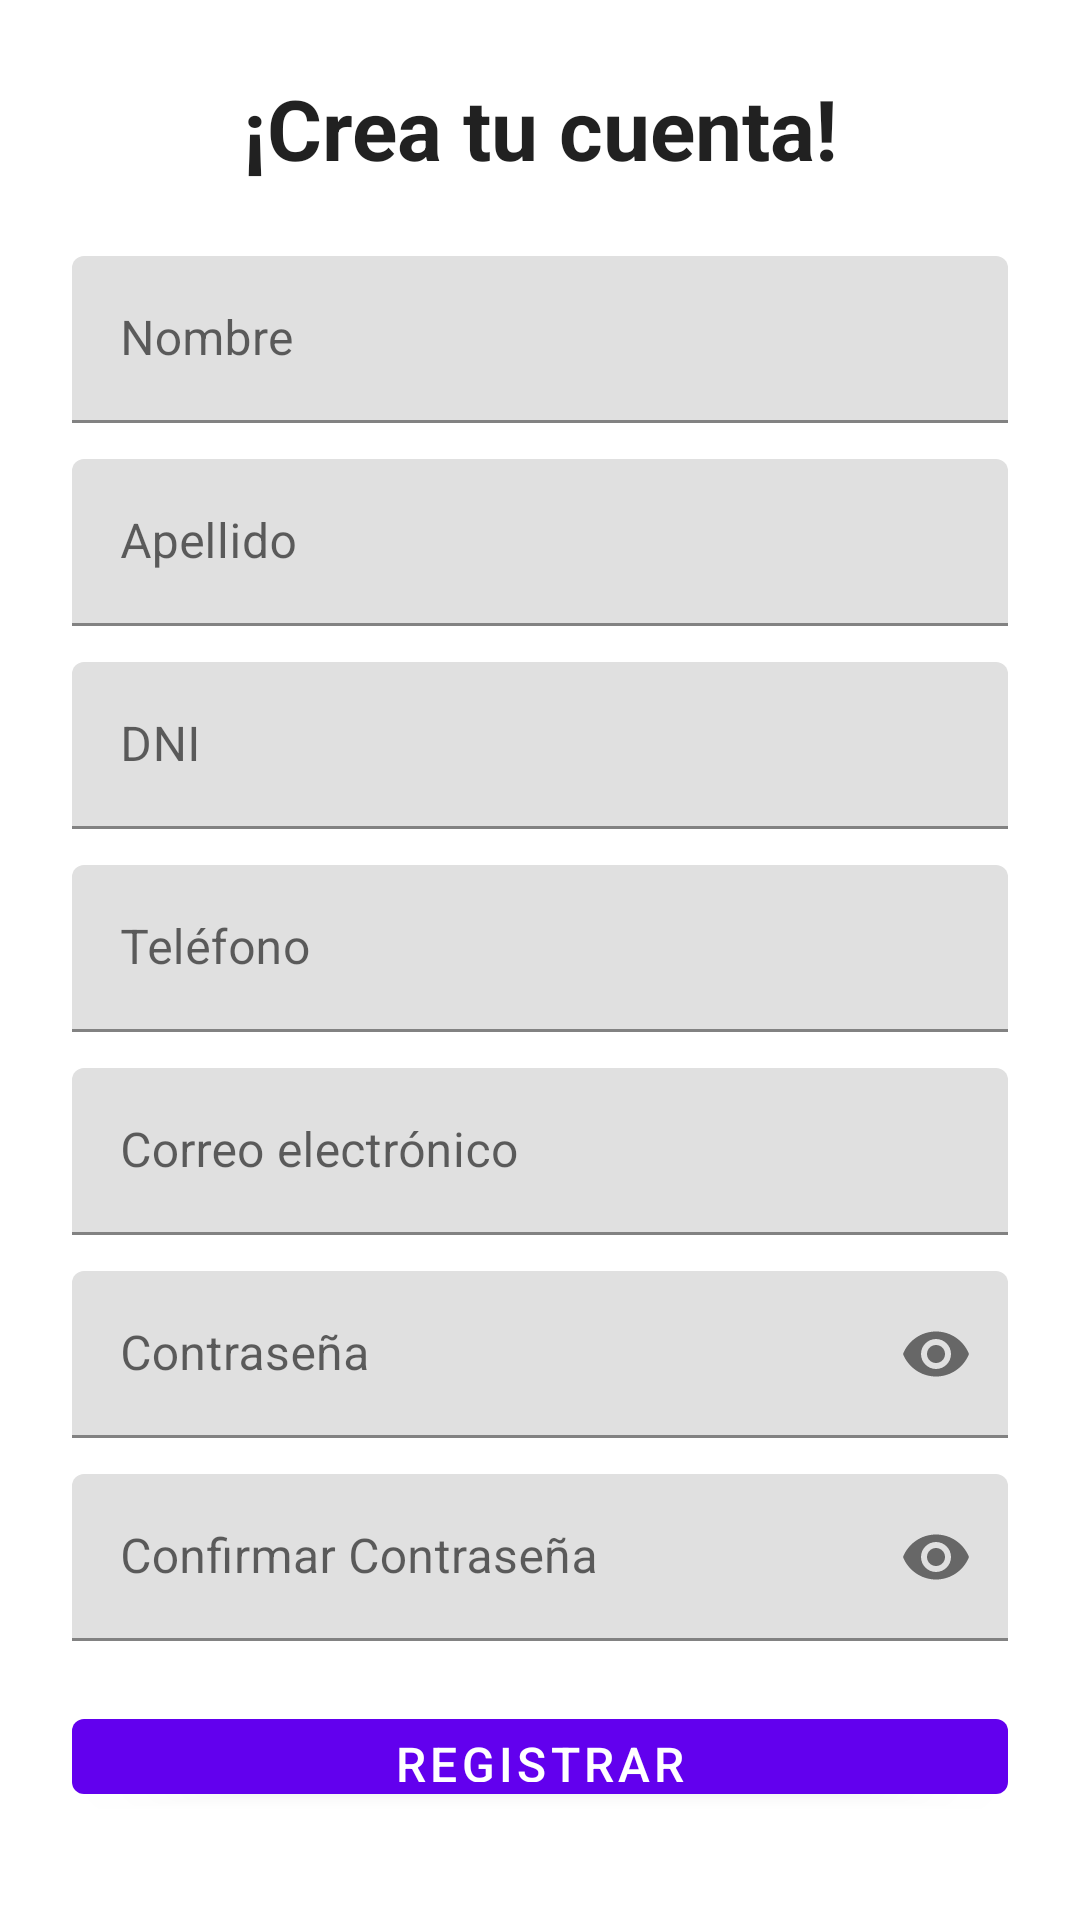

Write the Android layout XML for this screen, with the resource values it uses.
<!-- AndroidManifest.xml: application theme AppTheme -->
<!-- res/layout/activity_register.xml -->
<?xml version="1.0" encoding="utf-8"?>
<LinearLayout xmlns:android="http://schemas.android.com/apk/res/android"
    xmlns:app="http://schemas.android.com/apk/res-auto"
    android:layout_width="match_parent"
    android:layout_height="match_parent"
    android:orientation="vertical"
    android:gravity="center"
    android:padding="24dp"
    android:background="?android:attr/windowBackground">

    
    <TextView
        android:layout_width="wrap_content"
        android:layout_height="wrap_content"
        android:text="¡Crea tu cuenta!"
        android:textSize="28sp"
        android:textStyle="bold"
        android:textColor="?android:attr/textColorPrimary"
        android:gravity="center"
        android:layout_marginBottom="24dp" />

    
    <com.google.android.material.textfield.TextInputLayout
        android:layout_width="match_parent"
        android:layout_height="wrap_content"
        android:layout_marginBottom="12dp"
        app:boxStrokeColor="?attr/colorPrimary">

        <com.google.android.material.textfield.TextInputEditText
            android:id="@+id/nombreInput"
            android:layout_width="match_parent"
            android:layout_height="wrap_content"
            android:hint="Nombre"
            android:textSize="16sp"
            android:inputType="textPersonName" />
    </com.google.android.material.textfield.TextInputLayout>

    
    <com.google.android.material.textfield.TextInputLayout
        android:layout_width="match_parent"
        android:layout_height="wrap_content"
        android:layout_marginBottom="12dp"
        app:boxStrokeColor="?attr/colorPrimary">

        <com.google.android.material.textfield.TextInputEditText
            android:id="@+id/apellidoInput"
            android:layout_width="match_parent"
            android:layout_height="wrap_content"
            android:hint="Apellido"
            android:textSize="16sp"
            android:inputType="textPersonName" />
    </com.google.android.material.textfield.TextInputLayout>

    
    <com.google.android.material.textfield.TextInputLayout
        android:layout_width="match_parent"
        android:layout_height="wrap_content"
        android:layout_marginBottom="12dp"
        app:boxStrokeColor="?attr/colorPrimary">

        <com.google.android.material.textfield.TextInputEditText
            android:id="@+id/dniInput"
            android:layout_width="match_parent"
            android:layout_height="wrap_content"
            android:hint="DNI"
            android:textSize="16sp"
            android:inputType="number" />
    </com.google.android.material.textfield.TextInputLayout>

    
    <com.google.android.material.textfield.TextInputLayout
        android:layout_width="match_parent"
        android:layout_height="wrap_content"
        android:layout_marginBottom="12dp"
        app:boxStrokeColor="?attr/colorPrimary">

        <com.google.android.material.textfield.TextInputEditText
            android:id="@+id/phoneInput"
            android:layout_width="match_parent"
            android:layout_height="wrap_content"
            android:hint="Teléfono"
            android:textSize="16sp"
            android:inputType="phone" />
    </com.google.android.material.textfield.TextInputLayout>

    
    <com.google.android.material.textfield.TextInputLayout
        android:layout_width="match_parent"
        android:layout_height="wrap_content"
        android:layout_marginBottom="12dp"
        app:boxStrokeColor="?attr/colorPrimary">

        <com.google.android.material.textfield.TextInputEditText
            android:id="@+id/emailInput"
            android:layout_width="match_parent"
            android:layout_height="wrap_content"
            android:hint="Correo electrónico"
            android:textSize="16sp"
            android:inputType="textEmailAddress" />
    </com.google.android.material.textfield.TextInputLayout>

    
    <com.google.android.material.textfield.TextInputLayout
        android:layout_width="match_parent"
        android:layout_height="wrap_content"
        android:layout_marginBottom="12dp"
        app:endIconMode="password_toggle"
        app:boxStrokeColor="?attr/colorPrimary">

        <com.google.android.material.textfield.TextInputEditText
            android:id="@+id/passwordInput"
            android:layout_width="match_parent"
            android:layout_height="wrap_content"
            android:hint="Contraseña"
            android:textSize="16sp"
            android:inputType="textPassword" />
    </com.google.android.material.textfield.TextInputLayout>

    
    <com.google.android.material.textfield.TextInputLayout
        android:layout_width="match_parent"
        android:layout_height="wrap_content"
        android:layout_marginBottom="20dp"
        app:endIconMode="password_toggle"
        app:boxStrokeColor="?attr/colorPrimary">

        <com.google.android.material.textfield.TextInputEditText
            android:id="@+id/confirmPasswordInput"
            android:layout_width="match_parent"
            android:layout_height="wrap_content"
            android:hint="Confirmar Contraseña"
            android:textSize="16sp"
            android:inputType="textPassword" />
    </com.google.android.material.textfield.TextInputLayout>

    
    <com.google.android.material.button.MaterialButton
        android:id="@+id/registerUserButton"
        android:layout_width="match_parent"
        android:layout_height="wrap_content"
        android:text="Registrar"
        android:textSize="16sp"
        android:layout_marginBottom="12dp" />

    
    <com.google.android.material.button.MaterialButton
        android:id="@+id/backButton"
        android:layout_width="wrap_content"
        android:layout_height="wrap_content"
        android:text="Volver atrás"
        android:textSize="14sp" />
</LinearLayout>
<!-- resources referenced by this layout -->
<resources>

</resources>
